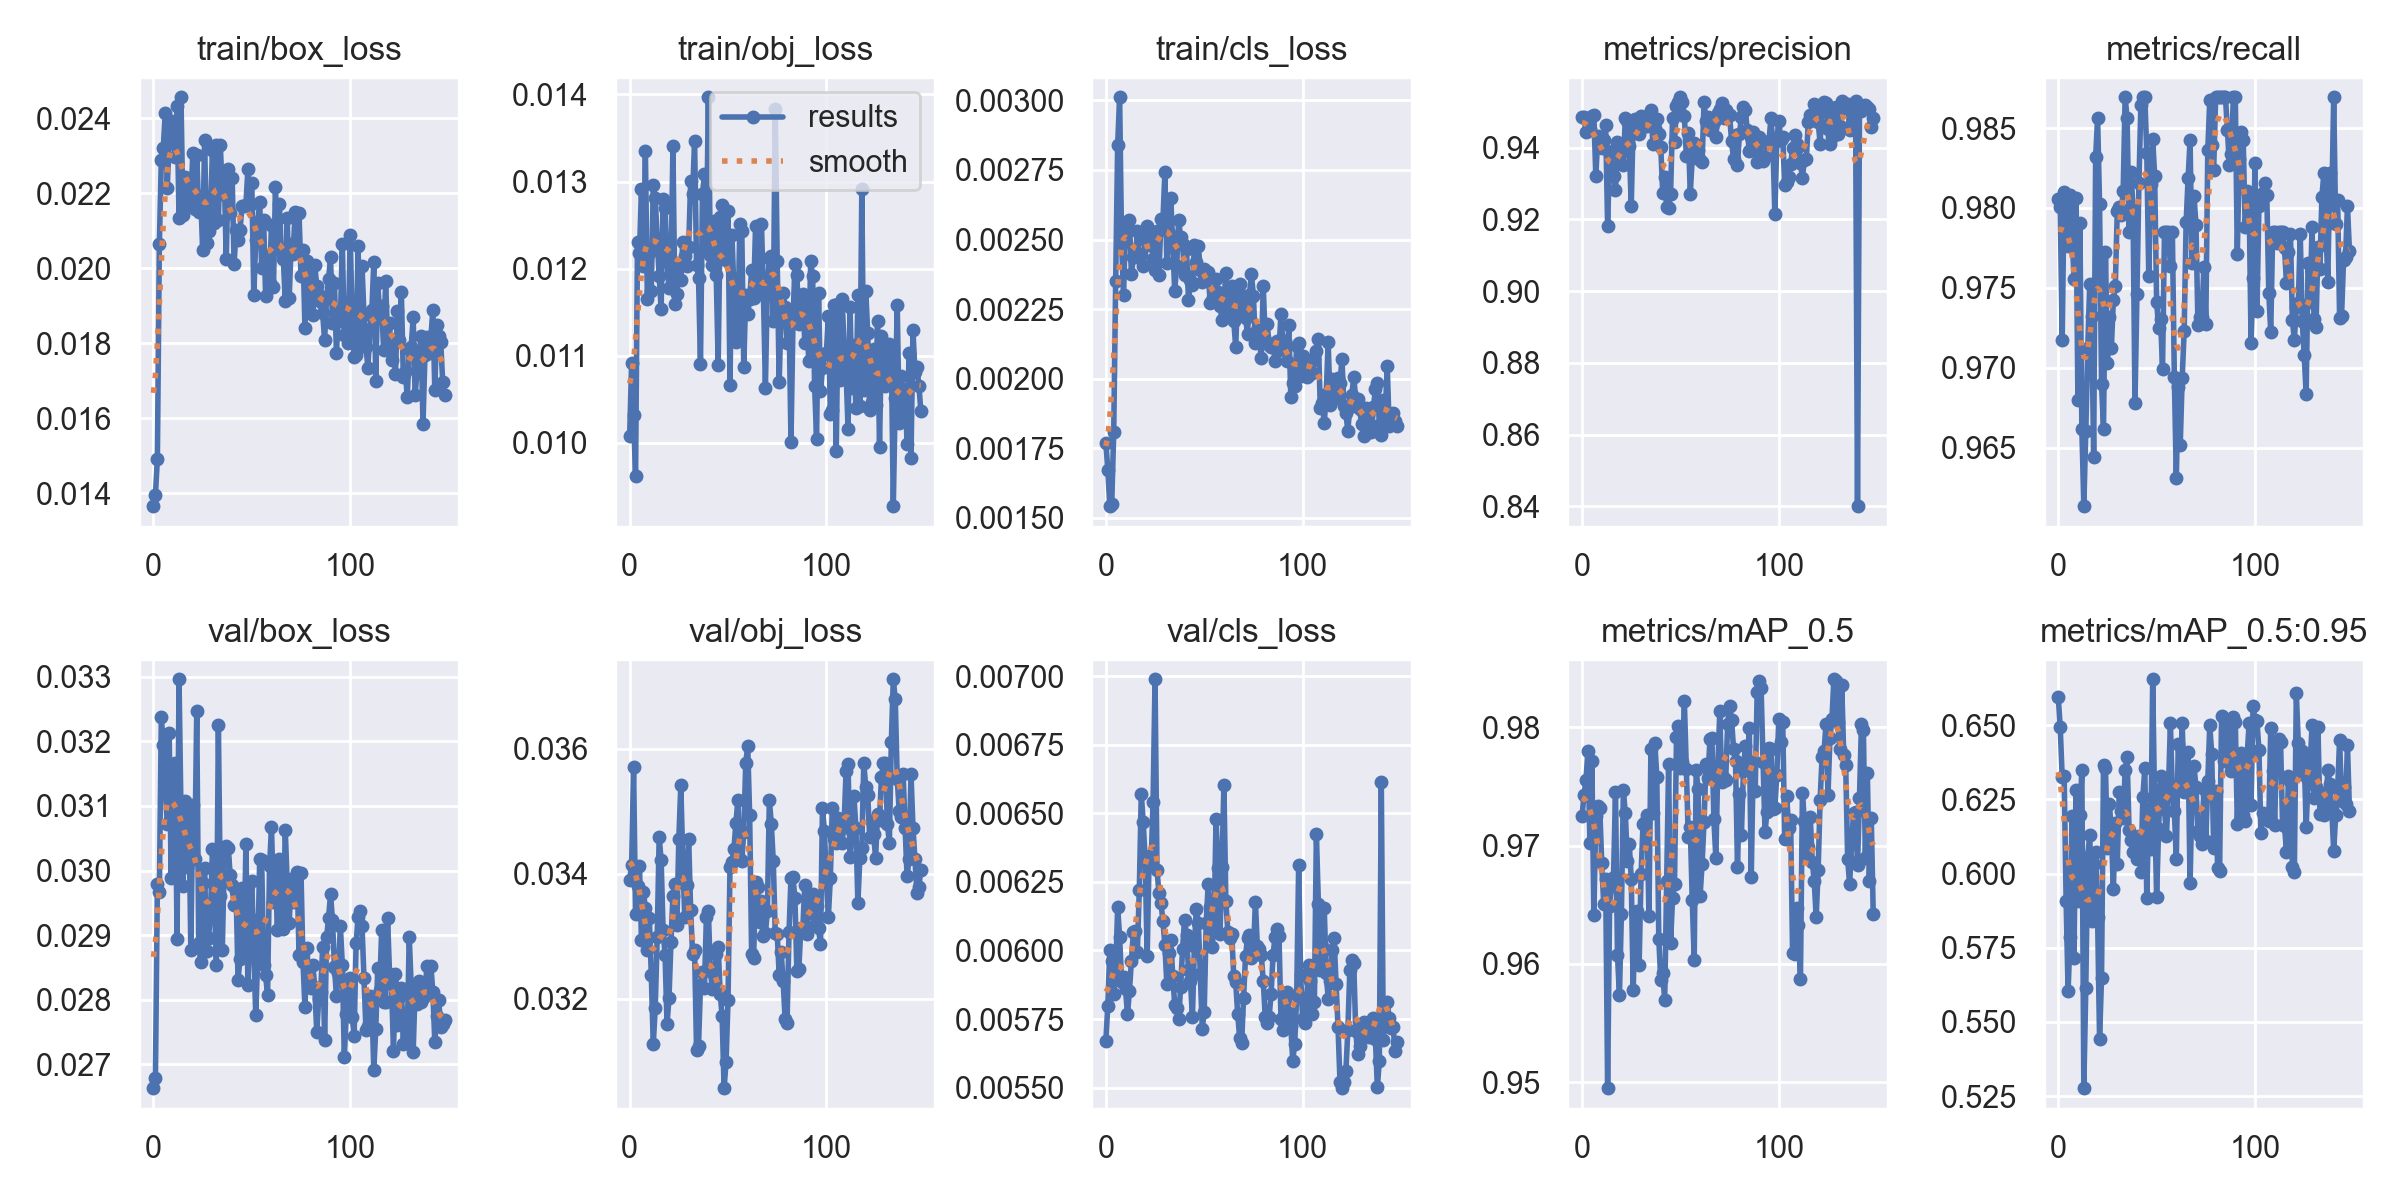

Source data for this figure (header and first rows):
epoch, train/box_loss, train/obj_loss, train/cls_loss, metrics/precision, metrics/recall, metrics/mAP_0.5, metrics/mAP_0.5:0.95, val/box_loss, val/obj_loss, val/cls_loss, x/lr0, x/lr1, x/lr2
0, 0.01365, 0.01008, 0.001769, 0.9485, 0.9806, 0.9725, 0.6596, 0.02663, 0.0339, 0.00567, 0.0847, 0.0017, 0.0017
1, 0.01395, 0.01091, 0.001673, 0.9486, 0.9801, 0.9743, 0.6493, 0.02679, 0.03413, 0.005799, 0.06849, 0.003493, 0.003493
2, 0.01491, 0.01032, 0.001542, 0.9444, 0.9717, 0.9756, 0.6326, 0.02979, 0.0357, 0.006003, 0.05228, 0.005279, 0.005279
3, 0.02064, 0.009613, 0.001551, 0.9473, 0.981, 0.978, 0.6329, 0.02967, 0.03334, 0.005961, 0.03606, 0.007058, 0.007058
4, 0.0229, 0.01231, 0.001807, 0.9452, 0.9807, 0.9702, 0.5908, 0.03238, 0.0338, 0.005842, 0.01983, 0.00883, 0.00883
5, 0.02321, 0.01218, 0.002351, 0.949, 0.9776, 0.9771, 0.5605, 0.03194, 0.03412, 0.005921, 0.009901, 0.009901, 0.009901
6, 0.02413, 0.01291, 0.00284, 0.9492, 0.9808, 0.9641, 0.5785, 0.0313, 0.03294, 0.006159, 0.009901, 0.009901, 0.009901
7, 0.02215, 0.01203, 0.003011, 0.932, 0.9785, 0.9725, 0.6195, 0.03072, 0.0337, 0.00605, 0.009881, 0.009881, 0.009881
8, 0.02335, 0.01335, 0.002488, 0.9432, 0.9755, 0.9733, 0.5717, 0.03214, 0.03345, 0.005886, 0.009861, 0.009861, 0.009861
9, 0.02393, 0.01165, 0.0023, 0.9413, 0.9806, 0.9732, 0.6282, 0.02989, 0.03278, 0.005903, 0.009842, 0.009842, 0.009842
10, 0.0239, 0.01217, 0.002562, 0.9401, 0.968, 0.9685, 0.5908, 0.03155, 0.03329, 0.005858, 0.009822, 0.009822, 0.009822
11, 0.02297, 0.01174, 0.00255, 0.9422, 0.979, 0.9651, 0.6198, 0.03167, 0.03238, 0.005767, 0.009802, 0.009802, 0.009802
12, 0.02432, 0.01295, 0.002571, 0.9463, 0.9662, 0.9672, 0.6348, 0.02894, 0.03127, 0.005854, 0.009782, 0.009782, 0.009782
13, 0.02134, 0.01281, 0.002375, 0.9182, 0.9613, 0.9495, 0.5277, 0.03296, 0.03185, 0.005963, 0.009762, 0.009762, 0.009762
14, 0.02456, 0.01233, 0.002437, 0.9383, 0.966, 0.9649, 0.5615, 0.0309, 0.03298, 0.006066, 0.009743, 0.009743, 0.009743
15, 0.02142, 0.01192, 0.002438, 0.939, 0.9712, 0.9666, 0.6057, 0.02976, 0.03458, 0.006071, 0.009723, 0.009723, 0.009723
16, 0.02242, 0.01153, 0.002532, 0.9322, 0.9752, 0.9674, 0.6131, 0.03107, 0.03422, 0.005995, 0.009703, 0.009703, 0.009703
17, 0.02232, 0.0128, 0.002437, 0.9282, 0.9732, 0.9746, 0.584, 0.03005, 0.03309, 0.00622, 0.009683, 0.009683, 0.009683
18, 0.02176, 0.01269, 0.002448, 0.9416, 0.9644, 0.9608, 0.6033, 0.03092, 0.0327, 0.006572, 0.009663, 0.009663, 0.009663
19, 0.02168, 0.01209, 0.002405, 0.9395, 0.9832, 0.9574, 0.6074, 0.02877, 0.03159, 0.006467, 0.009644, 0.009644, 0.009644
20, 0.02308, 0.01177, 0.002498, 0.9386, 0.9856, 0.9643, 0.5852, 0.03101, 0.03201, 0.006329, 0.009624, 0.009624, 0.009624
21, 0.02157, 0.01192, 0.002547, 0.9351, 0.9802, 0.9747, 0.5442, 0.03018, 0.03291, 0.005979, 0.009604, 0.009604, 0.009604
22, 0.02301, 0.01341, 0.00248, 0.9484, 0.969, 0.9727, 0.565, 0.03247, 0.03365, 0.006344, 0.009584, 0.009584, 0.009584
23, 0.02151, 0.01159, 0.002521, 0.9475, 0.9662, 0.9687, 0.6366, 0.02888, 0.03384, 0.006321, 0.009564, 0.009564, 0.009564
24, 0.02192, 0.01171, 0.002429, 0.9405, 0.9772, 0.9701, 0.6355, 0.02858, 0.03318, 0.006541, 0.009545, 0.009545, 0.009545
25, 0.02049, 0.01202, 0.002391, 0.9237, 0.9703, 0.9672, 0.6085, 0.02981, 0.03456, 0.006989, 0.009525, 0.009525, 0.009525
26, 0.02341, 0.01187, 0.002532, 0.9472, 0.9732, 0.9578, 0.6235, 0.03004, 0.03541, 0.006293, 0.009505, 0.009505, 0.009505
27, 0.02067, 0.0123, 0.002374, 0.9479, 0.9712, 0.9644, 0.6141, 0.02875, 0.03425, 0.006209, 0.009485, 0.009485, 0.009485
28, 0.021, 0.01214, 0.002573, 0.945, 0.9742, 0.9645, 0.5947, 0.02895, 0.0333, 0.006174, 0.009465, 0.009465, 0.009465
29, 0.02148, 0.01203, 0.002566, 0.9438, 0.9751, 0.9599, 0.6172, 0.02935, 0.03381, 0.006109, 0.009446, 0.009446, 0.009446
30, 0.02316, 0.01225, 0.002741, 0.9489, 0.9798, 0.9676, 0.6033, 0.03033, 0.03455, 0.00602, 0.009426, 0.009426, 0.009426
31, 0.02121, 0.013, 0.002414, 0.9486, 0.98, 0.9718, 0.6274, 0.02948, 0.03342, 0.005878, 0.009406, 0.009406, 0.009406
32, 0.02329, 0.01286, 0.002522, 0.9461, 0.9795, 0.972, 0.6211, 0.02854, 0.03271, 0.005989, 0.009386, 0.009386, 0.009386
33, 0.02129, 0.01346, 0.002649, 0.9461, 0.9811, 0.9726, 0.6187, 0.03225, 0.03277, 0.006037, 0.009366, 0.009366, 0.009366
34, 0.02328, 0.01205, 0.002485, 0.947, 0.9869, 0.9641, 0.6348, 0.0296, 0.03118, 0.005907, 0.009347, 0.009347, 0.009347
35, 0.02198, 0.0119, 0.002315, 0.9506, 0.9856, 0.9781, 0.6392, 0.02878, 0.03123, 0.005802, 0.009327, 0.009327, 0.009327
36, 0.02248, 0.0109, 0.002404, 0.9412, 0.9785, 0.9728, 0.6148, 0.03018, 0.03222, 0.00579, 0.009307, 0.009307, 0.009307
37, 0.02023, 0.01285, 0.002571, 0.9456, 0.9823, 0.9787, 0.6114, 0.03038, 0.03242, 0.005751, 0.009287, 0.009287, 0.009287
38, 0.02263, 0.01308, 0.002508, 0.9482, 0.9799, 0.9758, 0.6072, 0.03036, 0.03217, 0.005865, 0.009267, 0.009267, 0.009267
39, 0.02146, 0.01221, 0.002484, 0.9437, 0.9678, 0.9621, 0.6119, 0.02994, 0.0333, 0.006007, 0.009248, 0.009248, 0.009248
40, 0.0224, 0.01397, 0.002371, 0.9402, 0.9746, 0.9587, 0.6048, 0.02977, 0.03341, 0.006113, 0.009228, 0.009228, 0.009228
41, 0.02012, 0.01215, 0.002467, 0.9274, 0.9816, 0.9592, 0.6127, 0.02946, 0.03245, 0.006055, 0.009208, 0.009208, 0.009208
42, 0.02101, 0.01204, 0.002282, 0.9319, 0.9865, 0.9569, 0.6006, 0.02968, 0.03216, 0.005929, 0.009188, 0.009188, 0.009188
43, 0.02076, 0.01255, 0.002354, 0.9235, 0.9869, 0.967, 0.6258, 0.02831, 0.03218, 0.005888, 0.009168, 0.009168, 0.009168
44, 0.02102, 0.01193, 0.002338, 0.9233, 0.9869, 0.9769, 0.6354, 0.02862, 0.03272, 0.005756, 0.009149, 0.009149, 0.009149
45, 0.02164, 0.0109, 0.002479, 0.9272, 0.9835, 0.9618, 0.5917, 0.02973, 0.03283, 0.006017, 0.009129, 0.009129, 0.009129
46, 0.02164, 0.0126, 0.002419, 0.9484, 0.9757, 0.9655, 0.6219, 0.02866, 0.03208, 0.006153, 0.009109, 0.009109, 0.009109
47, 0.02169, 0.01273, 0.002476, 0.9415, 0.9815, 0.9667, 0.6085, 0.03041, 0.03172, 0.006101, 0.009089, 0.009089, 0.009089
48, 0.02264, 0.01229, 0.002392, 0.9517, 0.9843, 0.9791, 0.6655, 0.02823, 0.03057, 0.005914, 0.009069, 0.009069, 0.009069
49, 0.02167, 0.0121, 0.002347, 0.9527, 0.982, 0.9801, 0.6226, 0.02926, 0.03098, 0.005715, 0.00905, 0.00905, 0.00905
50, 0.02227, 0.01266, 0.002394, 0.9541, 0.9741, 0.9765, 0.5921, 0.02983, 0.03197, 0.005776, 0.00903, 0.00903, 0.00903
51, 0.01927, 0.01066, 0.00238, 0.9527, 0.9725, 0.977, 0.6149, 0.02873, 0.0341, 0.0061, 0.00901, 0.00901, 0.00901
52, 0.02074, 0.01239, 0.002383, 0.949, 0.9731, 0.9822, 0.6328, 0.02775, 0.03418, 0.006242, 0.00899, 0.00899, 0.00899
53, 0.02124, 0.01175, 0.002273, 0.9377, 0.9699, 0.9764, 0.6297, 0.02866, 0.0344, 0.00616, 0.00897, 0.00897, 0.00897
54, 0.02177, 0.01115, 0.002282, 0.9442, 0.9785, 0.9707, 0.6217, 0.03018, 0.03481, 0.006014, 0.008951, 0.008951, 0.008951
55, 0.01999, 0.01129, 0.002287, 0.9271, 0.9785, 0.9716, 0.6128, 0.03017, 0.03518, 0.006085, 0.008931, 0.008931, 0.008931
56, 0.02129, 0.01251, 0.002357, 0.937, 0.9785, 0.9654, 0.6281, 0.02853, 0.03424, 0.006479, 0.008911, 0.008911, 0.008911
57, 0.01926, 0.01243, 0.00231, 0.9415, 0.9763, 0.9604, 0.6507, 0.02838, 0.0342, 0.0063, 0.008891, 0.008891, 0.008891
58, 0.02032, 0.01087, 0.002263, 0.9403, 0.9785, 0.9764, 0.6276, 0.02807, 0.03467, 0.00606, 0.008871, 0.008871, 0.008871
59, 0.01961, 0.01169, 0.002211, 0.9395, 0.9694, 0.9748, 0.6212, 0.03007, 0.03576, 0.006304, 0.008852, 0.008852, 0.008852
... 89 more rows
